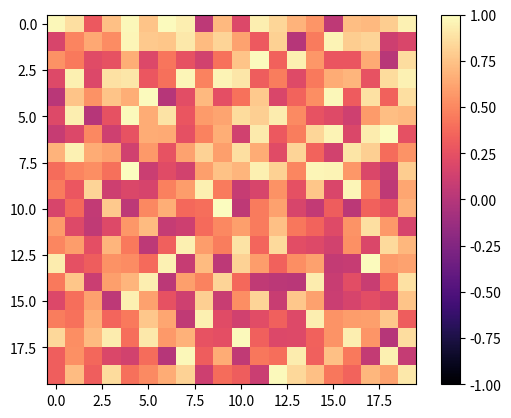

Recreate this plot in Python.
import numpy as np
import matplotlib.pyplot as plt

# Let the total number of sites be N × N where N∈ℤ
def init_lattice(N):
    return np.random.rand(N,N)

spins = init_lattice(20)

# Plot
plt.imshow(spins,cmap='magma')
plt.colorbar()
plt.clim(-1,1)
plt.show()




